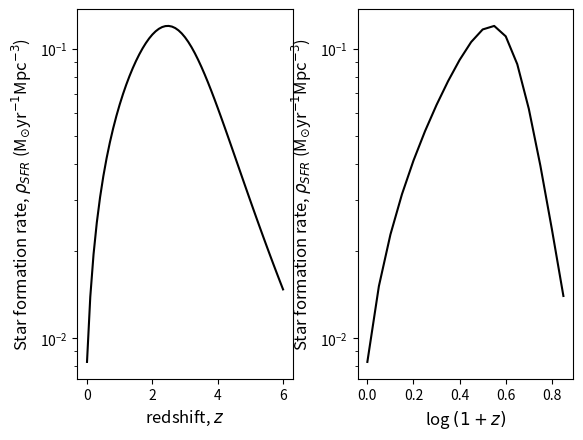

Write the Python code that produced this figure.
import numpy as np
import matplotlib.pyplot as plt

z=np.linspace(0.0, 6.0, 61)
rate=(0.0118+0.08*z)*0.7/(1+(z/3.3)**5.2)
lz=np.linspace(0.0, 0.85, 18)
ratel=(0.0118+0.08*(10.**lz-1.))*0.7/(1+((10.**lz-1.)/3.3)**5.2)

plt.subplot(1,2,1)
plt.semilogy(z, rate,'k-')
plt.xlabel(r'redshift, $z$',size=12)
plt.ylabel(r'Star formation rate, $\rho_{SFR}$ (M$_{\odot}$yr$^{-1}$Mpc$^{-3}$)',size=12)

plt.subplot(1,2,2)
plt.semilogy(lz, ratel,'k-')
plt.xlabel(r'log $(1+z)$',size=12)
plt.ylabel(r'Star formation rate, $\rho_{SFR}$ (M$_{\odot}$yr$^{-1}$Mpc$^{-3}$)',size=12)

plt.subplots_adjust(wspace=0.3,hspace=None)
plt.show()
